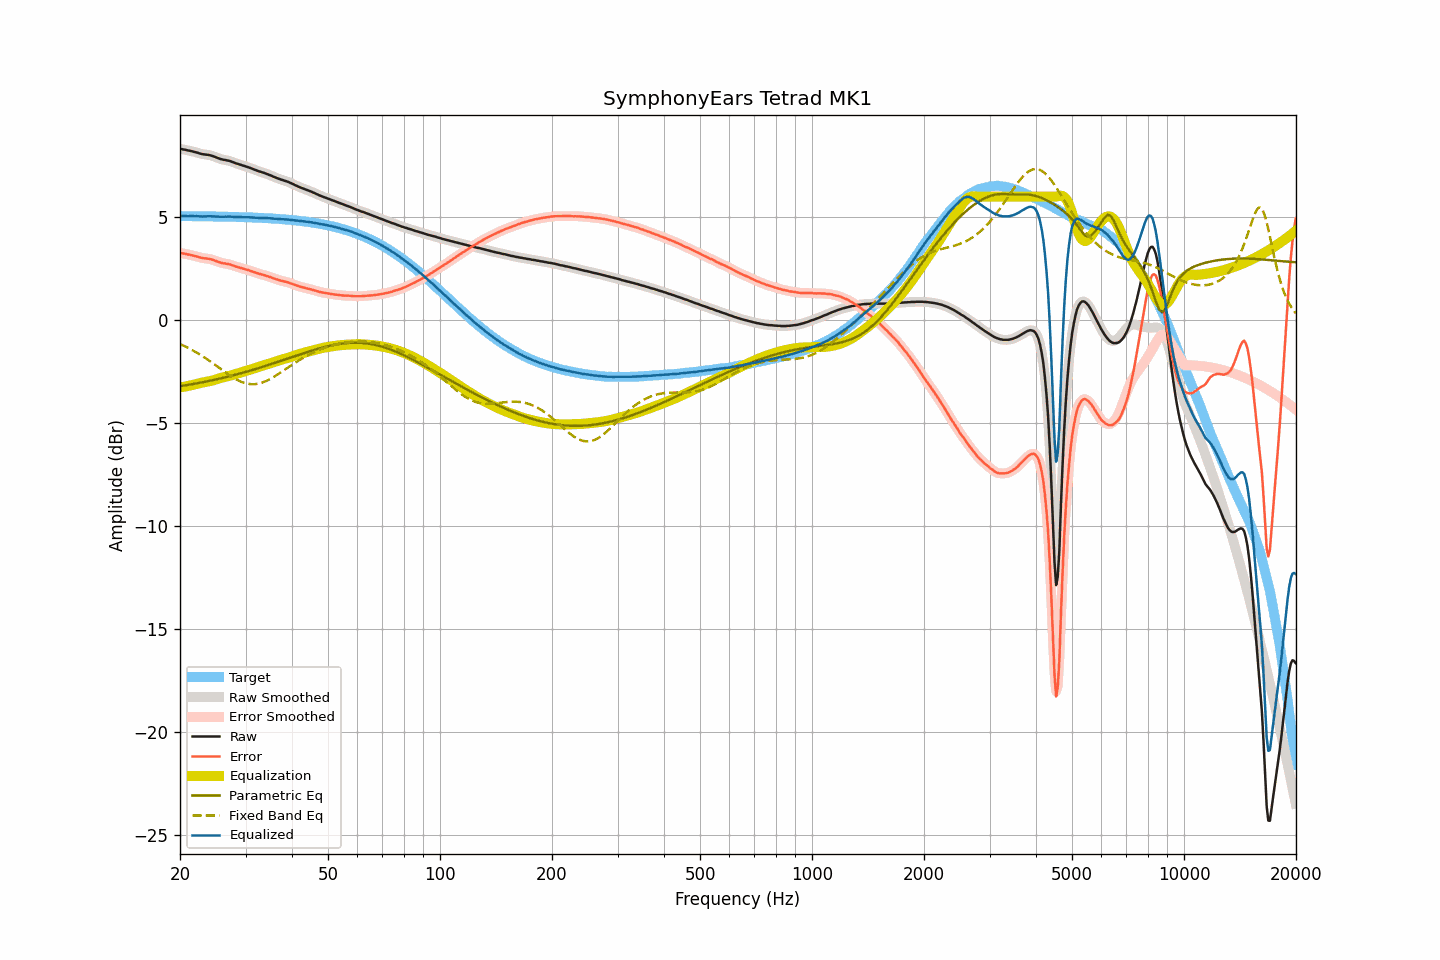

Data behind this chart, as committed beside it:
frequency, raw, smoothed, error, error_smoothed, equalization, parametric_eq, fixed_band_eq, equalized_raw, equalized_smoothed, target
20.00, 8.33, 8.33, 3.27, 3.27, -3.27, -3.21, -1.16, 5.06, 5.06, 5.06
20.20, 8.32, 8.31, 3.26, 3.26, -3.26, -3.19, -1.20, 5.06, 5.06, 5.06
20.40, 8.30, 8.30, 3.24, 3.24, -3.24, -3.18, -1.23, 5.05, 5.06, 5.06
20.61, 8.29, 8.28, 3.23, 3.23, -3.23, -3.17, -1.27, 5.06, 5.06, 5.06
20.81, 8.27, 8.27, 3.21, 3.21, -3.21, -3.16, -1.30, 5.05, 5.06, 5.06
21.02, 8.25, 8.25, 3.19, 3.20, -3.20, -3.14, -1.34, 5.05, 5.06, 5.06
21.23, 8.24, 8.23, 3.18, 3.18, -3.18, -3.13, -1.38, 5.06, 5.05, 5.05
21.44, 8.22, 8.22, 3.16, 3.16, -3.16, -3.12, -1.43, 5.06, 5.06, 5.05
21.66, 8.20, 8.20, 3.14, 3.14, -3.14, -3.10, -1.47, 5.06, 5.06, 5.05
21.87, 8.18, 8.18, 3.12, 3.13, -3.12, -3.09, -1.51, 5.06, 5.06, 5.05
22.09, 8.16, 8.16, 3.10, 3.10, -3.10, -3.07, -1.56, 5.06, 5.06, 5.05
22.31, 8.14, 8.13, 3.09, 3.08, -3.08, -3.06, -1.60, 5.06, 5.05, 5.05
22.54, 8.11, 8.11, 3.06, 3.06, -3.06, -3.05, -1.65, 5.05, 5.05, 5.05
22.76, 8.09, 8.09, 3.04, 3.04, -3.05, -3.03, -1.70, 5.04, 5.04, 5.05
22.99, 8.07, 8.07, 3.02, 3.02, -3.03, -3.02, -1.75, 5.04, 5.04, 5.05
23.22, 8.06, 8.06, 3.01, 3.01, -3.02, -3.00, -1.80, 5.04, 5.04, 5.05
23.45, 8.05, 8.05, 3.00, 3.00, -3.00, -2.98, -1.85, 5.04, 5.04, 5.05
23.69, 8.04, 8.04, 2.99, 2.99, -2.99, -2.97, -1.90, 5.05, 5.05, 5.04
23.92, 8.03, 8.02, 2.98, 2.98, -2.97, -2.95, -1.96, 5.05, 5.05, 5.04
24.16, 8.01, 8.01, 2.96, 2.97, -2.96, -2.94, -2.01, 5.05, 5.05, 5.04
24.40, 7.99, 7.98, 2.95, 2.94, -2.94, -2.92, -2.07, 5.05, 5.05, 5.04
24.65, 7.96, 7.96, 2.92, 2.92, -2.91, -2.90, -2.12, 5.04, 5.04, 5.04
24.89, 7.93, 7.93, 2.89, 2.89, -2.89, -2.89, -2.18, 5.04, 5.04, 5.04
25.14, 7.90, 7.90, 2.86, 2.86, -2.86, -2.87, -2.24, 5.04, 5.03, 5.04
25.39, 7.87, 7.87, 2.83, 2.83, -2.84, -2.85, -2.29, 5.03, 5.03, 5.04
25.65, 7.84, 7.84, 2.80, 2.80, -2.81, -2.83, -2.35, 5.02, 5.03, 5.03
25.91, 7.82, 7.82, 2.78, 2.78, -2.79, -2.81, -2.41, 5.03, 5.03, 5.03
26.16, 7.80, 7.80, 2.77, 2.77, -2.77, -2.80, -2.46, 5.02, 5.03, 5.03
26.43, 7.79, 7.78, 2.76, 2.75, -2.76, -2.78, -2.52, 5.03, 5.03, 5.03
26.69, 7.77, 7.77, 2.74, 2.74, -2.74, -2.76, -2.58, 5.03, 5.03, 5.03
26.96, 7.76, 7.76, 2.73, 2.73, -2.72, -2.74, -2.63, 5.04, 5.04, 5.03
27.23, 7.74, 7.73, 2.71, 2.71, -2.70, -2.72, -2.68, 5.04, 5.03, 5.02
27.50, 7.71, 7.71, 2.68, 2.69, -2.68, -2.70, -2.73, 5.03, 5.03, 5.02
27.77, 7.68, 7.68, 2.66, 2.66, -2.66, -2.68, -2.78, 5.02, 5.02, 5.02
28.05, 7.65, 7.65, 2.63, 2.63, -2.63, -2.66, -2.83, 5.01, 5.01, 5.02
28.33, 7.62, 7.62, 2.60, 2.60, -2.61, -2.64, -2.87, 5.01, 5.01, 5.02
28.62, 7.60, 7.59, 2.58, 2.58, -2.58, -2.62, -2.92, 5.01, 5.01, 5.01
28.90, 7.57, 7.57, 2.55, 2.56, -2.56, -2.60, -2.95, 5.01, 5.01, 5.01
29.19, 7.55, 7.54, 2.54, 2.53, -2.53, -2.58, -2.99, 5.01, 5.01, 5.01
29.48, 7.52, 7.52, 2.51, 2.51, -2.51, -2.55, -3.02, 5.00, 5.01, 5.01
29.78, 7.50, 7.50, 2.49, 2.49, -2.49, -2.53, -3.05, 5.01, 5.01, 5.01
30.08, 7.47, 7.47, 2.47, 2.47, -2.47, -2.51, -3.07, 5.00, 5.00, 5.00
30.38, 7.45, 7.44, 2.45, 2.45, -2.44, -2.49, -3.09, 5.00, 5.00, 5.00
30.68, 7.42, 7.42, 2.42, 2.42, -2.42, -2.47, -3.10, 5.00, 5.00, 5.00
30.99, 7.39, 7.39, 2.39, 2.39, -2.39, -2.44, -3.11, 5.00, 5.00, 4.99
31.30, 7.36, 7.36, 2.37, 2.37, -2.37, -2.42, -3.11, 4.99, 4.99, 4.99
31.61, 7.33, 7.33, 2.34, 2.34, -2.34, -2.40, -3.11, 4.99, 4.99, 4.99
31.93, 7.30, 7.30, 2.31, 2.31, -2.31, -2.37, -3.10, 4.98, 4.98, 4.98
32.24, 7.27, 7.27, 2.29, 2.29, -2.29, -2.35, -3.09, 4.98, 4.98, 4.98
32.57, 7.24, 7.24, 2.26, 2.26, -2.27, -2.32, -3.08, 4.97, 4.97, 4.98
32.89, 7.22, 7.21, 2.24, 2.24, -2.24, -2.30, -3.06, 4.97, 4.97, 4.97
33.22, 7.19, 7.19, 2.22, 2.22, -2.22, -2.28, -3.03, 4.97, 4.97, 4.97
33.55, 7.17, 7.16, 2.20, 2.20, -2.20, -2.25, -3.01, 4.97, 4.97, 4.97
33.89, 7.14, 7.14, 2.17, 2.17, -2.17, -2.23, -2.97, 4.96, 4.96, 4.96
34.23, 7.11, 7.11, 2.15, 2.15, -2.15, -2.20, -2.94, 4.96, 4.96, 4.96
34.57, 7.08, 7.08, 2.12, 2.12, -2.12, -2.18, -2.90, 4.95, 4.96, 4.95
34.92, 7.05, 7.05, 2.10, 2.10, -2.10, -2.15, -2.86, 4.95, 4.95, 4.95
35.27, 7.02, 7.01, 2.07, 2.07, -2.07, -2.12, -2.82, 4.95, 4.94, 4.94
35.62, 6.98, 6.98, 2.04, 2.04, -2.04, -2.10, -2.77, 4.94, 4.94, 4.94
35.97, 6.95, 6.95, 2.01, 2.01, -2.01, -2.07, -2.72, 4.93, 4.93, 4.93
... 635 more rows
